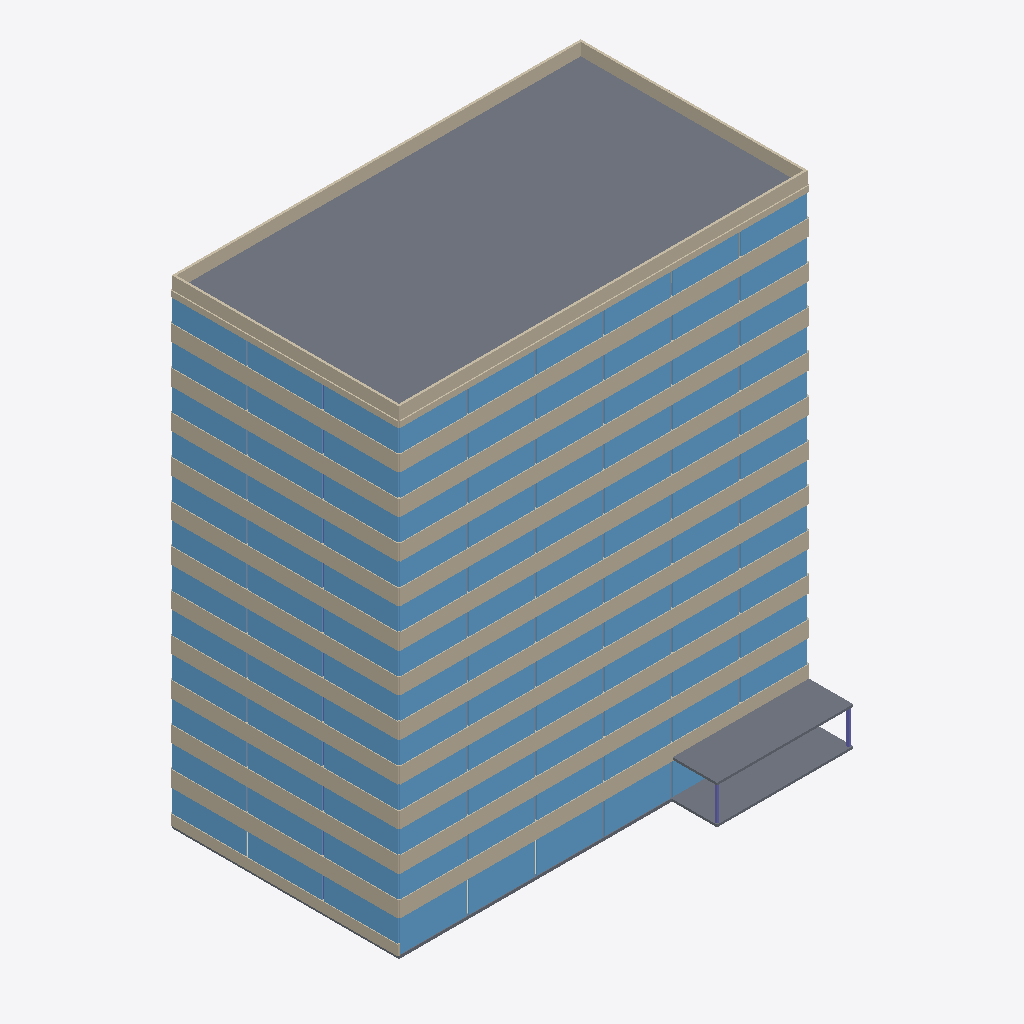
Isometric view of an IFC building model (IFC-SPF (STEP), schema IFC4, length unit metre), seen from the south-west, elements coloured by IFC class: 107 windows (light blue), 51 walls (beige), 15 slabs (grey), 2 columns (violet), 1 covering (cream).
Extent 36.2 m × 24.1 m × 42.1 m (x, y, z). Storeys (13): Level 1 at 0.00 m; Level 2 at 3.40 m; Level 3 at 6.80 m; Level 4 at 10.20 m; Level 5 at 13.60 m; Level 6 at 17.00 m; Level 7 at 20.40 m; Level 8 at 23.80 m; Level 9 at 27.20 m; Level 10 at 30.60 m; Level 11 at 34.00 m; Level 12 at 37.40 m; Roof at 40.80 m. Elements (650): 218 IfcColumn, 216 IfcWindow, 186 IfcWall, 15 IfcSlab, 12 IfcStair, 3 IfcCovering.

HEADER;
FILE_DESCRIPTION(('ViewDefinition [CoordinationView]'),'2;1');
FILE_NAME('','2026-11-01T18:37:38',(''),(''),'IfcOpenShell 0.9.0post1+b5e509b','IfcOpenShell 0.9.0post1+b5e509b','');
FILE_SCHEMA(('IFC4'));
ENDSEC;
DATA;
#1=IFCPROJECT('352dJ4OxzDWO__9ni6$I0v',$,'[SYNTHETIC] RePermit sample',$,$,$,$,(#8),#3);
#10=IFCSITE('1LKDtVyAj4_wbmNzO0GfSX',$,'Site',$,$,$,$,$,$,$,$,$,$,$);
#11=IFCBUILDING('139pZaamvE0RSZcpYOios1',$,'Tower 7',$,$,$,$,$,$,$,$,$);
#14=IFCBUILDINGSTOREY('0mn6yhkdD5BAmkBxxCpT1Z',$,'Level 1',$,$,$,$,$,$,0.0);
#15=IFCBUILDINGSTOREY('0L_2DcTsz86wSK2Ft34luD',$,'Level 2',$,$,$,$,$,$,3.4);
#16=IFCBUILDINGSTOREY('3jTssUoQ18rh2ZDDvtJngp',$,'Level 3',$,$,$,$,$,$,6.8);
#17=IFCBUILDINGSTOREY('1_rzB0XMT8RuPGPFmEmYBV',$,'Level 4',$,$,$,$,$,$,10.2);
#18=IFCBUILDINGSTOREY('21MnINpxj4JQ72QsHZFoU5',$,'Level 5',$,$,$,$,$,$,13.6);
#19=IFCBUILDINGSTOREY('1nLipCf3j7GuDdxTRpMj4G',$,'Level 6',$,$,$,$,$,$,17.0);
#20=IFCBUILDINGSTOREY('3vCc2hmt5AHuiv0ELbkU1k',$,'Level 7',$,$,$,$,$,$,20.4);
#21=IFCBUILDINGSTOREY('2wWBndLtn5EPgzKE8cqB3p',$,'Level 8',$,$,$,$,$,$,23.8);
#22=IFCBUILDINGSTOREY('14RC_wEyj8XuW8Zs4EogOI',$,'Level 9',$,$,$,$,$,$,27.2);
#23=IFCBUILDINGSTOREY('2rlvFEe_X73OJdP7q0eYtR',$,'Level 10',$,$,$,$,$,$,30.599999999999998);
#24=IFCBUILDINGSTOREY('0onAvTxNjFxRf_88Q_ysVw',$,'Level 11',$,$,$,$,$,$,34.0);
#25=IFCBUILDINGSTOREY('0G1$0xV0r2$ATV1zIqGkjp',$,'Level 12',$,$,$,$,$,$,37.4);
#26=IFCBUILDINGSTOREY('2HWA7v8UDBgvBDnJWhHM$U',$,'Roof',$,$,$,$,$,$,40.8);
#185=IFCSLAB('3n6KHlRV1OSfNNIwKaFGPp',$,'Roof slab',$,$,#204,#198,$,$);
#128=IFCSLAB('0crqEpFKfS6vS5Xj9X_xY8',$,'Terrace canopy',$,$,#146,#141,$,$);
#205=IFCWALL('2mAlbw6y1LBwoDaMLYwLjW',$,'Parapet south',$,$,#223,#218,$,$);
#229=IFCWALL('3oN4XiwjTHix4MJXf9yoMq',$,'Parapet north',$,$,#247,#242,$,$);
#109=IFCSLAB('0PHARqP75LKQhF1lb_bZ0F',$,'Terrace deck',$,$,#127,#122,$,$);
#2426=IFCWALL('1WVHnTuqzO0u8guAR6MwVP',$,'Facade south sill L3',$,$,#2444,#2439,$,$);
#5621=IFCWALL('0trOmKaXvTO9WHXj$Rg_9d',$,'Facade south sill L6',$,$,#5639,#5634,$,$);
#3491=IFCWALL('0AqiXrWenSKwv60VWTCLsM',$,'Facade south sill L4',$,$,#3509,#3504,$,$);
#7751=IFCWALL('3xuWUN0ILHOBh1L1RHi9XF',$,'Facade south sill L8',$,$,#7769,#7764,$,$);
#9881=IFCWALL('2UiUB1OEjRkQtQ7f7Hwedd',$,'Facade south sill L10',$,$,#9899,#9894,$,$);
#10946=IFCWALL('2oDw4SBV9PYxb2UHTTCWMk',$,'Facade south sill L11',$,$,#10964,#10959,$,$);
#4556=IFCWALL('3Q$G7RurvUs8R_A2ykJdSG',$,'Facade south sill L5',$,$,#4574,#4569,$,$);
#6686=IFCWALL('3oaGkob2TJDQZEp7pTj4gP',$,'Facade south sill L7',$,$,#6704,#6699,$,$);
#12011=IFCWALL('3i3EyrqXfINe69SoMBSVLM',$,'Facade south sill L12',$,$,#12029,#12024,$,$);
#1361=IFCWALL('3PB4rjJ1jHDB8oxx5JQvy8',$,'Facade south sill L2',$,$,#1379,#1374,$,$);
#8816=IFCWALL('1Ds2zPdjvPDx89v6esoSs2',$,'Facade south sill L9',$,$,#8834,#8829,$,$);
#253=IFCWALL('3iR6g4HoLIAet3s4moJPH1',$,'Parapet west',$,$,#271,#266,$,$);
#277=IFCWALL('06ktZ_stzRLR9ircbHaK_3',$,'Parapet east',$,$,#295,#290,$,$);
#12035=IFCWALL('18g7Yb62PSphO3NrwXkBNi',$,'Facade south head L12',$,$,#12053,#12048,$,$);
#656=IFCWALL('1kC4pW1lrSUeZWe5KDL8Od',$,'Facade west sill L1',$,$,#674,#669,$,$);
#7046=IFCWALL('3eaaSC78TI_PvFlqwQ8YBC',$,'Facade west sill L7',$,$,#7064,#7059,$,$);
#11306=IFCWALL('3uhVv5op1KjuqO$AybN6CR',$,'Facade west sill L11',$,$,#11324,#11319,$,$);
#3851=IFCWALL('16qzDzolbKzPUYkvwoY6O6',$,'Facade west sill L4',$,$,#3869,#3864,$,$);
#4916=IFCWALL('0VFEsUA65TEQTpZ0E7mtYE',$,'Facade west sill L5',$,$,#4934,#4929,$,$);
#12371=IFCWALL('13toI9_N9VfwoQf47xVQ6_',$,'Facade west sill L12',$,$,#12389,#12384,$,$);
#1721=IFCWALL('13FIYenv1LaOmQ5DlcxDsO',$,'Facade west sill L2',$,$,#1739,#1734,$,$);
#5981=IFCWALL('1sIZsKXKbTMxkqZBqeU1Oq',$,'Facade west sill L6',$,$,#5999,#5994,$,$);
#8111=IFCWALL('26XG$n7DnV_PUEQJTTss0f',$,'Facade west sill L8',$,$,#8129,#8124,$,$);
#2786=IFCWALL('3SGilqX0rTk9hN_8JYO8A1',$,'Facade west sill L3',$,$,#2804,#2799,$,$);
#9176=IFCWALL('1Gx3LZZpvLtwludFwwY3i8',$,'Facade west sill L9',$,$,#9194,#9189,$,$);
#10241=IFCWALL('0cZ7bqyXDKLAVGeGhWxQNY',$,'Facade west sill L10',$,$,#10259,#10254,$,$);
#7775=IFCWALL('2mDM5YamrLmQQlDngtqvHq',$,'Facade south head L8',$,$,#7793,#7788,$,$);
#2450=IFCWALL('2UkPXhizbU7e2P3LK8s4L5',$,'Facade south head L3',$,$,#2468,#2463,$,$);
#3515=IFCWALL('0U9q9Jwl1RC8UnfZ2xyMKU',$,'Facade south head L4',$,$,#3533,#3528,$,$);
#6710=IFCWALL('2rxHfHGrnOgAHm33W4Yjng',$,'Facade south head L7',$,$,#6728,#6723,$,$);
#10970=IFCWALL('0$J5rmigvOd8XcyxZNtBzW',$,'Facade south head L11',$,$,#10988,#10983,$,$);
#1385=IFCWALL('0wHd7GyzzLBANjL2UZEwXX',$,'Facade south head L2',$,$,#1403,#1398,$,$);
#4580=IFCWALL('0w4XL6KMbIffZ2n9ZGxnDR',$,'Facade south head L5',$,$,#4598,#4593,$,$);
#9905=IFCWALL('2o52Jk0z1HXfY7h7qnC2KG',$,'Facade south head L10',$,$,#9923,#9918,$,$);
#5645=IFCWALL('2bXbBVyJvNQPjgYekB8OjK',$,'Facade south head L6',$,$,#5663,#5658,$,$);
#8840=IFCWALL('0fO7DyLifGCw838RYkuGi2',$,'Facade south head L9',$,$,#8858,#8853,$,$);
#344=IFCWINDOW('1koz4cFgXQk9gMDr1NcE1R',$,'Window south 1 L1',$,$,#362,#357,$,$,$,$,$,$);
#388=IFCWINDOW('1GH1STHcnKVh3$ZQe5HYiC',$,'Window south 3 L1',$,$,#406,#401,$,$,$,$,$,$);
#366=IFCWINDOW('0ycu4Dhs9MvhVMVOuu22rp',$,'Window south 2 L1',$,$,#384,#379,$,$,$,$,$,$);
#410=IFCWINDOW('1anOb87SLOrAG8oKxyddzY',$,'Window south 4 L1',$,$,#428,#423,$,$,$,$,$,$);
#320=IFCWALL('2o8cPLd_TLWQZL$c0hqXI9',$,'Facade south head L1',$,$,#338,#333,$,$);
#2878=IFCWINDOW('2UtkXGWxnRFPCiVLrRQjv7',$,'Window west 3 L3',$,$,#2896,#2891,$,$,$,$,$,$);
#10333=IFCWINDOW('1LXn$361nRZATU9o98hUVA',$,'Window west 3 L10',$,$,#10351,#10346,$,$,$,$,$,$);
#704=IFCWINDOW('06hxZADAXPUw7CWr5JHA5r',$,'Window west 1 L1',$,$,#722,#717,$,$,$,$,$,$);
#726=IFCWINDOW('1Z31BupvXHnRNmS8rhT1$w',$,'Window west 2 L1',$,$,#744,#739,$,$,$,$,$,$);
#1791=IFCWINDOW('3D$C$VT9DJbwCuxfWZ4bPp',$,'Window west 2 L2',$,$,#1809,#1804,$,$,$,$,$,$);
#2856=IFCWINDOW('207Gt_Cf1Q8wwkUtb$NJ0H',$,'Window west 2 L3',$,$,#2874,#2869,$,$,$,$,$,$);
#3899=IFCWINDOW('3flN9WyHbHZ89iUnwSwaRR',$,'Window west 1 L4',$,$,#3917,#3912,$,$,$,$,$,$);
#3943=IFCWINDOW('3iiri65XjN3gTdrlVO0u4T',$,'Window west 3 L4',$,$,#3961,#3956,$,$,$,$,$,$);
#5008=IFCWINDOW('0YyVOYM11T_BbhWcWohOZL',$,'Window west 3 L5',$,$,#5026,#5021,$,$,$,$,$,$);
#6029=IFCWINDOW('3Wbsvwib5VY8TWJ_kJFcPN',$,'Window west 1 L6',$,$,#6047,#6042,$,$,$,$,$,$);
#6051=IFCWINDOW('2v4nmizN9K9ev3ZTJ$2WrJ',$,'Window west 2 L6',$,$,#6069,#6064,$,$,$,$,$,$);
#6073=IFCWINDOW('1BaVMvPN5G6AukUFwklTml',$,'Window west 3 L6',$,$,#6091,#6086,$,$,$,$,$,$);
#7138=IFCWINDOW('22dCTeX0nIYwAIovhFXkn_',$,'Window west 3 L7',$,$,#7156,#7151,$,$,$,$,$,$);
#8181=IFCWINDOW('154S$MAcDMj8Q_x0IacSYg',$,'Window west 2 L8',$,$,#8199,#8194,$,$,$,$,$,$);
#8203=IFCWINDOW('320sxd80HPcwswuUwOXxuh',$,'Window west 3 L8',$,$,#8221,#8216,$,$,$,$,$,$);
#9224=IFCWINDOW('0YejyZ3wDGEQT9Nx6a3MRs',$,'Window west 1 L9',$,$,#9242,#9237,$,$,$,$,$,$);
#9246=IFCWINDOW('3YrDfKN5PKcgg5hjPJ03Pw',$,'Window west 2 L9',$,$,#9264,#9259,$,$,$,$,$,$);
#9268=IFCWINDOW('0jNmPy$$LTDvFymwddRZIt',$,'Window west 3 L9',$,$,#9286,#9281,$,$,$,$,$,$);
#10311=IFCWINDOW('3yE1g$aWfPHA$IhwbyZ5zP',$,'Window west 2 L10',$,$,#10329,#10324,$,$,$,$,$,$);
#11354=IFCWINDOW('3$G5xYeMfUUQp4twaGcq7W',$,'Window west 1 L11',$,$,#11372,#11367,$,$,$,$,$,$);
#11398=IFCWINDOW('3i10OoNbvJ_gNW51VxsqGN',$,'Window west 3 L11',$,$,#11416,#11411,$,$,$,$,$,$);
#12419=IFCWINDOW('04b3Y93BXLXBm5FuObFEMf',$,'Window west 1 L12',$,$,#12437,#12432,$,$,$,$,$,$);
#748=IFCWINDOW('24LKLwRozSZOPi_MmqggxJ',$,'Window west 3 L1',$,$,#766,#761,$,$,$,$,$,$);
#1769=IFCWINDOW('2fs$1BDhTLD8Qb83UmIGaq',$,'Window west 1 L2',$,$,#1787,#1782,$,$,$,$,$,$);
#1813=IFCWINDOW('3vqoZoLF5VRwOQcrT8kA2Y',$,'Window west 3 L2',$,$,#1831,#1826,$,$,$,$,$,$);
#2834=IFCWINDOW('1vLYoge$5QBgvSd_ajkjOd',$,'Window west 1 L3',$,$,#2852,#2847,$,$,$,$,$,$);
#3921=IFCWINDOW('1RC7eX5CjTs8HCmYlsgbSe',$,'Window west 2 L4',$,$,#3939,#3934,$,$,$,$,$,$);
#4964=IFCWINDOW('0NlqJ9QonHFRKh2bSCIGV2',$,'Window west 1 L5',$,$,#4982,#4977,$,$,$,$,$,$);
#7094=IFCWINDOW('0pysmzCjrTiA9V0bKowtH3',$,'Window west 1 L7',$,$,#7112,#7107,$,$,$,$,$,$);
#7116=IFCWINDOW('25ITfDZHHI2gqK$xxl2iul',$,'Window west 2 L7',$,$,#7134,#7129,$,$,$,$,$,$);
#8159=IFCWINDOW('28BLfWK79Lz8kprkLss6uL',$,'Window west 1 L8',$,$,#8177,#8172,$,$,$,$,$,$);
#10289=IFCWINDOW('3bMpxWeEnGbPcCEhP7bwKm',$,'Window west 1 L10',$,$,#10307,#10302,$,$,$,$,$,$);
#11376=IFCWINDOW('02KnnxQ2XMUOUTHJI76omj',$,'Window west 2 L11',$,$,#11394,#11389,$,$,$,$,$,$);
#12463=IFCWINDOW('0eixA_tKvVzhcU6yi1VL8e',$,'Window west 3 L12',$,$,#12481,#12476,$,$,$,$,$,$);
#4986=IFCWINDOW('1nyDheRHHKmwxO6WqpNozN',$,'Window west 2 L5',$,$,#5004,#4999,$,$,$,$,$,$);
#12441=IFCWINDOW('2ejRRVBiDQ79dzhHN_ZRQG',$,'Window west 2 L12',$,$,#12459,#12454,$,$,$,$,$,$);
#12395=IFCWALL('1iC_4GLDzSvhSv6CrYAJzv',$,'Facade west head L12',$,$,#12413,#12408,$,$);
#5669=IFCWINDOW('3n_H1b_trUOuU9E839AcDa',$,'Window south 1 L6',$,$,#5687,#5682,$,$,$,$,$,$);
#8864=IFCWINDOW('02pvaMbYTNLQkJOCWoPuid',$,'Window south 1 L9',$,$,#8882,#8877,$,$,$,$,$,$);
#1409=IFCWINDOW('3wK7WeRt9K88Sn964jSmLG',$,'Window south 1 L2',$,$,#1427,#1422,$,$,$,$,$,$);
#3539=IFCWINDOW('0V_aXc_ZfNIANddTT_iBga',$,'Window south 1 L4',$,$,#3557,#3552,$,$,$,$,$,$);
#4604=IFCWINDOW('1v1TCGa2bGNQSIS50MnNXX',$,'Window south 1 L5',$,$,#4622,#4617,$,$,$,$,$,$);
#7799=IFCWINDOW('07MnQgKZ5O6f1ZsGivEH3Q',$,'Window south 1 L8',$,$,#7817,#7812,$,$,$,$,$,$);
#10994=IFCWINDOW('1KwjyDOETGPul04jV$UzWy',$,'Window south 1 L11',$,$,#11012,#11007,$,$,$,$,$,$);
#12059=IFCWINDOW('12373UPKHHGvDkth5c5lTI',$,'Window south 1 L12',$,$,#12077,#12072,$,$,$,$,$,$);
#2474=IFCWINDOW('3EGBB7mwXHaBMO6JSqu8T8',$,'Window south 1 L3',$,$,#2492,#2487,$,$,$,$,$,$);
#6734=IFCWINDOW('0jzyEZSVHHNuTMJdJ3GBdl',$,'Window south 1 L7',$,$,#6752,#6747,$,$,$,$,$,$);
#9929=IFCWINDOW('19syAtIzvUrxhLO$5HS24J',$,'Window south 1 L10',$,$,#9947,#9942,$,$,$,$,$,$);
#6778=IFCWINDOW('3lscfYNFTURQtsaexksuDT',$,'Window south 3 L7',$,$,#6796,#6791,$,$,$,$,$,$);
#1431=IFCWINDOW('3M3yAtkgHK7BdZ5in6cztT',$,'Window south 2 L2',$,$,#1449,#1444,$,$,$,$,$,$);
#1475=IFCWINDOW('20QB9qSYfPcws6F2Pj9nUD',$,'Window south 4 L2',$,$,#1493,#1488,$,$,$,$,$,$);
#1519=IFCWINDOW('0fJx5OXhjGNhboVth2mPfV',$,'Window south 6 L2',$,$,#1537,#1532,$,$,$,$,$,$);
#2496=IFCWINDOW('3fxoPP37vMPeEJmQ9qHFGt',$,'Window south 2 L3',$,$,#2514,#2509,$,$,$,$,$,$);
#2584=IFCWINDOW('1O$egbrrrUFRPqz1E0UzPH',$,'Window south 6 L3',$,$,#2602,#2597,$,$,$,$,$,$);
#3561=IFCWINDOW('2h2JuhMZHLw91N_bEZI3wz',$,'Window south 2 L4',$,$,#3579,#3574,$,$,$,$,$,$);
#3583=IFCWINDOW('3nG6OCrQrPORn2ulcFtEEf',$,'Window south 3 L4',$,$,#3601,#3596,$,$,$,$,$,$);
#4648=IFCWINDOW('0PtFtf7yLJThDe_SIONh34',$,'Window south 3 L5',$,$,#4666,#4661,$,$,$,$,$,$);
#4692=IFCWINDOW('1EHYGetZ5MVOBcopkWA5sj',$,'Window south 5 L5',$,$,#4710,#4705,$,$,$,$,$,$);
#5691=IFCWINDOW('2PsBw5asnGfOb8S1JT1xfx',$,'Window south 2 L6',$,$,#5709,#5704,$,$,$,$,$,$);
#6756=IFCWINDOW('0QctF2R$XOO829aNMrdImC',$,'Window south 2 L7',$,$,#6774,#6769,$,$,$,$,$,$);
#7865=IFCWINDOW('3qccCKMfLVwAkFuY46DV3m',$,'Window south 4 L8',$,$,#7883,#7878,$,$,$,$,$,$);
#7843=IFCWINDOW('3AiFwV_A9HrAi75wXY6GN0',$,'Window south 3 L8',$,$,#7861,#7856,$,$,$,$,$,$);
#8886=IFCWINDOW('0RlTzM98TSShIVgTC0WfKN',$,'Window south 2 L9',$,$,#8904,#8899,$,$,$,$,$,$);
#8952=IFCWINDOW('1ZqJVcHIzInB74R2UJ$JJT',$,'Window south 5 L9',$,$,#8970,#8965,$,$,$,$,$,$);
#9951=IFCWINDOW('2$bjS2S51KyeL7VA0Snp9P',$,'Window south 2 L10',$,$,#9969,#9964,$,$,$,$,$,$);
#10039=IFCWINDOW('3zIu8i$75HJuNOgE8Pq_zA',$,'Window south 6 L10',$,$,#10057,#10052,$,$,$,$,$,$);
#11016=IFCWINDOW('0_FBqgfrHQXOjXHIRWgZen',$,'Window south 2 L11',$,$,#11034,#11029,$,$,$,$,$,$);
#12103=IFCWINDOW('1Tw651NkLOaPDvHihOdj_4',$,'Window south 3 L12',$,$,#12121,#12116,$,$,$,$,$,$);
#12147=IFCWINDOW('2QkND_ibbLFv5$DcEqOWgZ',$,'Window south 5 L12',$,$,#12165,#12160,$,$,$,$,$,$);
#1453=IFCWINDOW('1Gtx8wfkDLAfdW6mZ8UIMA',$,'Window south 3 L2',$,$,#1471,#1466,$,$,$,$,$,$);
#1497=IFCWINDOW('0d4pLaRIvHHBZu525J1w0Q',$,'Window south 5 L2',$,$,#1515,#1510,$,$,$,$,$,$);
#2518=IFCWINDOW('23cuQDDOrHsAEA_c1g58aX',$,'Window south 3 L3',$,$,#2536,#2531,$,$,$,$,$,$);
#2540=IFCWINDOW('0CXGIjcSrJERf9j2buFkI0',$,'Window south 4 L3',$,$,#2558,#2553,$,$,$,$,$,$);
#3605=IFCWINDOW('0UWrjV33XQ0OQwDiQV9TFN',$,'Window south 4 L4',$,$,#3623,#3618,$,$,$,$,$,$);
#3649=IFCWINDOW('30b0gICkPTFebbjgZ4ipwf',$,'Window south 6 L4',$,$,#3667,#3662,$,$,$,$,$,$);
#4626=IFCWINDOW('3k8nrGlxzR9ehaN$BcKLpK',$,'Window south 2 L5',$,$,#4644,#4639,$,$,$,$,$,$);
#4670=IFCWINDOW('1cTaLnnyvLYuzWhzS3ZqLV',$,'Window south 4 L5',$,$,#4688,#4683,$,$,$,$,$,$);
#5713=IFCWINDOW('3wwyOVf2DQsg6fWlL5nS1c',$,'Window south 3 L6',$,$,#5731,#5726,$,$,$,$,$,$);
#5779=IFCWINDOW('1n$kfHULLPNOCnG_55wCne',$,'Window south 6 L6',$,$,#5797,#5792,$,$,$,$,$,$);
#5757=IFCWINDOW('1T$kvRyrnKpvKUVRicwDQS',$,'Window south 5 L6',$,$,#5775,#5770,$,$,$,$,$,$);
#6800=IFCWINDOW('0OyqKmbX9KReS_$RMY9s8D',$,'Window south 4 L7',$,$,#6818,#6813,$,$,$,$,$,$);
#6844=IFCWINDOW('2UK8cUbInIMBGYMhrAWpW5',$,'Window south 6 L7',$,$,#6862,#6857,$,$,$,$,$,$);
#7821=IFCWINDOW('1_Uz2a98nKsBzkYO$Hx$Pm',$,'Window south 2 L8',$,$,#7839,#7834,$,$,$,$,$,$);
#7887=IFCWINDOW('0F1iQGzGfQheEp_Nvn3XT3',$,'Window south 5 L8',$,$,#7905,#7900,$,$,$,$,$,$);
#8930=IFCWINDOW('2NOkET3pLHHenIbskKQCmY',$,'Window south 4 L9',$,$,#8948,#8943,$,$,$,$,$,$);
#8974=IFCWINDOW('18s$jn_ojNOfK8nM1pmvRb',$,'Window south 6 L9',$,$,#8992,#8987,$,$,$,$,$,$);
#9973=IFCWINDOW('34S7K23mvK4wUh$3Y_BPhY',$,'Window south 3 L10',$,$,#9991,#9986,$,$,$,$,$,$);
#9995=IFCWINDOW('3ZYOxCp0rPnwhvG5gavg_$',$,'Window south 4 L10',$,$,#10013,#10008,$,$,$,$,$,$);
#10017=IFCWINDOW('39CdZ4vJ5UzwqyKDvdp0nw',$,'Window south 5 L10',$,$,#10035,#10030,$,$,$,$,$,$);
#11038=IFCWINDOW('1yEz0hzWTUtwSBbAC7VwQP',$,'Window south 3 L11',$,$,#11056,#11051,$,$,$,$,$,$);
#11060=IFCWINDOW('1jFFo7l4bJiPlx9LoGCoF6',$,'Window south 4 L11',$,$,#11078,#11073,$,$,$,$,$,$);
#11082=IFCWINDOW('1GOxiepnzLkenvnk9fPk3f',$,'Window south 5 L11',$,$,#11100,#11095,$,$,$,$,$,$);
#12081=IFCWINDOW('2zPh9fyZnThxPOTJ05guQi',$,'Window south 2 L12',$,$,#12099,#12094,$,$,$,$,$,$);
#2562=IFCWINDOW('0KtVEW9EHPwQmttFracxGx',$,'Window south 5 L3',$,$,#2580,#2575,$,$,$,$,$,$);
#3627=IFCWINDOW('3UslLibxTNdgeE$IAMHxJl',$,'Window south 5 L4',$,$,#3645,#3640,$,$,$,$,$,$);
#4714=IFCWINDOW('2TxBsoAOHJzvxeJc4KrZK4',$,'Window south 6 L5',$,$,#4732,#4727,$,$,$,$,$,$);
#5735=IFCWINDOW('3iB7SZG9DKr99lnSvL5aUI',$,'Window south 4 L6',$,$,#5753,#5748,$,$,$,$,$,$);
#6822=IFCWINDOW('1Qhjds$1fL8w1E0IVU$SYd',$,'Window south 5 L7',$,$,#6840,#6835,$,$,$,$,$,$);
#7909=IFCWINDOW('08_SvbtifMNRy_757pe$OU',$,'Window south 6 L8',$,$,#7927,#7922,$,$,$,$,$,$);
#8908=IFCWINDOW('2EOnf3jnXG8g00HRE9vo4$',$,'Window south 3 L9',$,$,#8926,#8921,$,$,$,$,$,$);
#11104=IFCWINDOW('2SCqno9d1TbP_WaibvEbWG',$,'Window south 6 L11',$,$,#11122,#11117,$,$,$,$,$,$);
#12125=IFCWINDOW('2OjnGWyHLUIx6Nmv16EHrl',$,'Window south 4 L12',$,$,#12143,#12138,$,$,$,$,$,$);
#12169=IFCWINDOW('1GLJ3QFJzSzguLCe1SbjJG',$,'Window south 6 L12',$,$,#12187,#12182,$,$,$,$,$,$);
#301=IFCSLAB('2$U$uIWpLQ78uhawjt07r3',$,'Floor L1',$,$,#319,#314,$,$);
#4940=IFCWALL('2EP2pQYlvUVwU71lsEsw0G',$,'Facade west head L5',$,$,#4958,#4953,$,$);
#8135=IFCWALL('3EQ$jJBfbIfx4D59U7yjIU',$,'Facade west head L8',$,$,#8153,#8148,$,$);
#680=IFCWALL('3vvExkkVjKKOLDd5skAh2i',$,'Facade west head L1',$,$,#698,#693,$,$);
#1745=IFCWALL('2GtuWYzNrVahYnvZSeIFxh',$,'Facade west head L2',$,$,#1763,#1758,$,$);
#2810=IFCWALL('0R0FqhzXPTeQftlpAoJlLl',$,'Facade west head L3',$,$,#2828,#2823,$,$);
#3875=IFCWALL('2XSJDd2EXSI8v5A03au5He',$,'Facade west head L4',$,$,#3893,#3888,$,$);
#9200=IFCWALL('3cUep6HVfSLvrOjRpi4fOr',$,'Facade west head L9',$,$,#9218,#9213,$,$);
#10265=IFCWALL('2t_cnMAZjRQQEXi3docfHU',$,'Facade west head L10',$,$,#10283,#10278,$,$);
#7070=IFCWALL('2OlRZvKuPIqOy0rRTk$$Vj',$,'Facade west head L7',$,$,#7088,#7083,$,$);
#11330=IFCWALL('1GCFWAwXXOUgU$ZUT7_zg2',$,'Facade west head L11',$,$,#11348,#11343,$,$);
#6005=IFCWALL('0jpxkYi7nRwxBjsoTy1px8',$,'Facade west head L6',$,$,#6023,#6018,$,$);
#432=IFCWINDOW('0vGoVEa_fVuxRuxlXo$9sN',$,'Window south 5 L1',$,$,#450,#445,$,$,$,$,$,$);
#166=IFCCOLUMN('3qBlHecQrPx99v7bBGh4UX',$,'Terrace post east',$,$,#184,#179,$,$);
#147=IFCCOLUMN('0Iuw8sc9HSVf387xVdn$Gz',$,'Terrace post west',$,$,#165,#160,$,$);
#8796=IFCSLAB('1Q0O9A$fbPDBaX$2tDDbGI',$,'Floor L9',$,$,#8815,#8809,$,$);
#1341=IFCSLAB('3jMjVA1XrOiPMBlZ7iIjNG',$,'Floor L2',$,$,#1360,#1354,$,$);
#2406=IFCSLAB('2Q3F9YRcDVPAdj$oLE0_Sq',$,'Floor L3',$,$,#2425,#2419,$,$);
#4536=IFCSLAB('2CNP4pwT5HVR0a9Rwoxl_$',$,'Floor L5',$,$,#4555,#4549,$,$);
#6666=IFCSLAB('2l4zPcNPzL4BgZKpjXFdLy',$,'Floor L7',$,$,#6685,#6679,$,$);
#9861=IFCSLAB('2AYfOFG_1VSBm6WciOfqfo',$,'Floor L10',$,$,#9880,#9874,$,$);
#3471=IFCSLAB('1tXSD5WPDTmRTIN7YY0D$b',$,'Floor L4',$,$,#3490,#3484,$,$);
#5601=IFCSLAB('0ayEzf4yzR8QjoYcZNuNQ2',$,'Floor L6',$,$,#5620,#5614,$,$);
#7731=IFCSLAB('2mzE4Trv9N3O9z8nD_d10T',$,'Floor L8',$,$,#7750,#7744,$,$);
#10926=IFCSLAB('3zroOJ3efOjPzfY97oHqxF',$,'Floor L11',$,$,#10945,#10939,$,$);
#11991=IFCSLAB('2lViD3Tz1OmfpxQ1ilOWMV',$,'Floor L12',$,$,#12010,#12004,$,$);
#46=IFCCOVERING('33WOVNcETHEOsRNMqJe9H5',$,'Lobby floor finish',$,$,#65,#59,$,$);
ENDSEC;
